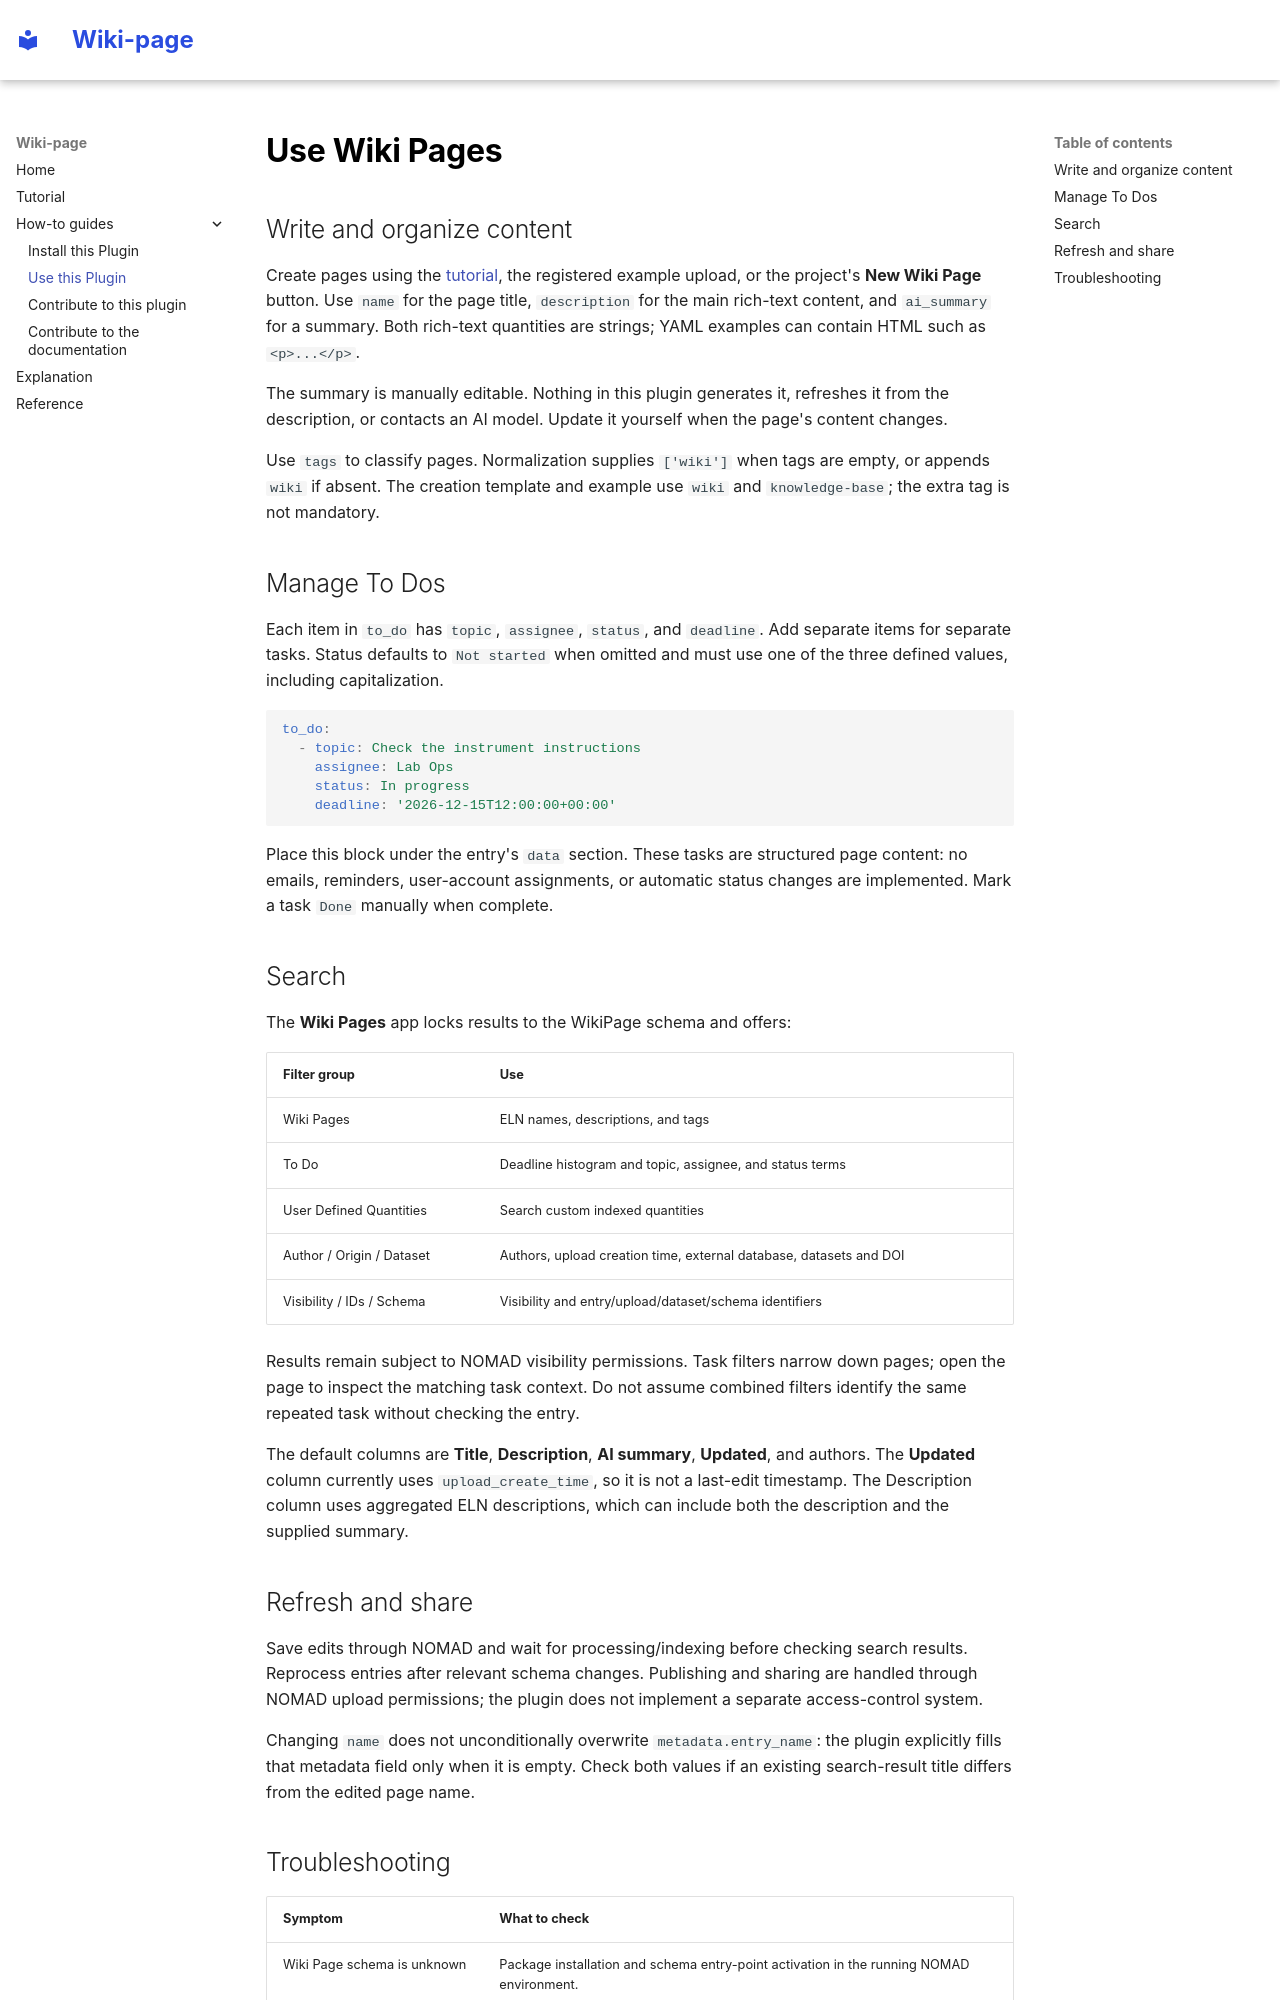

repository: PTiringer/Wiki-page · page: how_to/use_this_plugin.html · generator: mkdocs

# Use Wiki Pages

## Write and organize content

Create pages using the [tutorial](../tutorial/tutorial.md), the registered example
upload, or the project's **New Wiki Page** button. Use `name` for the page title,
`description` for the main rich-text content, and `ai_summary` for a summary.
Both rich-text quantities are strings; YAML examples can contain HTML such as
`<p>...</p>`.

The summary is manually editable. Nothing in this plugin generates it, refreshes
it from the description, or contacts an AI model. Update it yourself when the
page's content changes.

Use `tags` to classify pages. Normalization supplies `['wiki']` when tags are
empty, or appends `wiki` if absent. The creation template and example use
`wiki` and `knowledge-base`; the extra tag is not mandatory.

## Manage To Dos

Each item in `to_do` has `topic`, `assignee`, `status`, and `deadline`. Add separate
items for separate tasks. Status defaults to `Not started` when omitted and must
use one of the three defined values, including capitalization.

```yaml
to_do:
  - topic: Check the instrument instructions
    assignee: Lab Ops
    status: In progress
    deadline: '2026-12-15T12:00:00+00:00'
```

Place this block under the entry's `data` section. These tasks are structured
page content: no emails, reminders, user-account assignments, or automatic status
changes are implemented. Mark a task `Done` manually when complete.

## Search

The **Wiki Pages** app locks results to the WikiPage schema and offers:

| Filter group | Use |
| --- | --- |
| Wiki Pages | ELN names, descriptions, and tags |
| To Do | Deadline histogram and topic, assignee, and status terms |
| User Defined Quantities | Search custom indexed quantities |
| Author / Origin / Dataset | Authors, upload creation time, external database, datasets and DOI |
| Visibility / IDs / Schema | Visibility and entry/upload/dataset/schema identifiers |

Results remain subject to NOMAD visibility permissions. Task filters narrow down
pages; open the page to inspect the matching task context. Do not assume combined
filters identify the same repeated task without checking the entry.

The default columns are **Title**, **Description**, **AI summary**, **Updated**,
and authors. The **Updated** column currently uses `upload_create_time`, so it is
not a last-edit timestamp. The Description column uses aggregated ELN descriptions,
which can include both the description and the supplied summary.

## Refresh and share

Save edits through NOMAD and wait for processing/indexing before checking search
results. Reprocess entries after relevant schema changes. Publishing and sharing
are handled through NOMAD upload permissions; the plugin does not implement a
separate access-control system.

Changing `name` does not unconditionally overwrite `metadata.entry_name`: the
plugin explicitly fills that metadata field only when it is empty. Check both
values if an existing search-result title differs from the edited page name.
